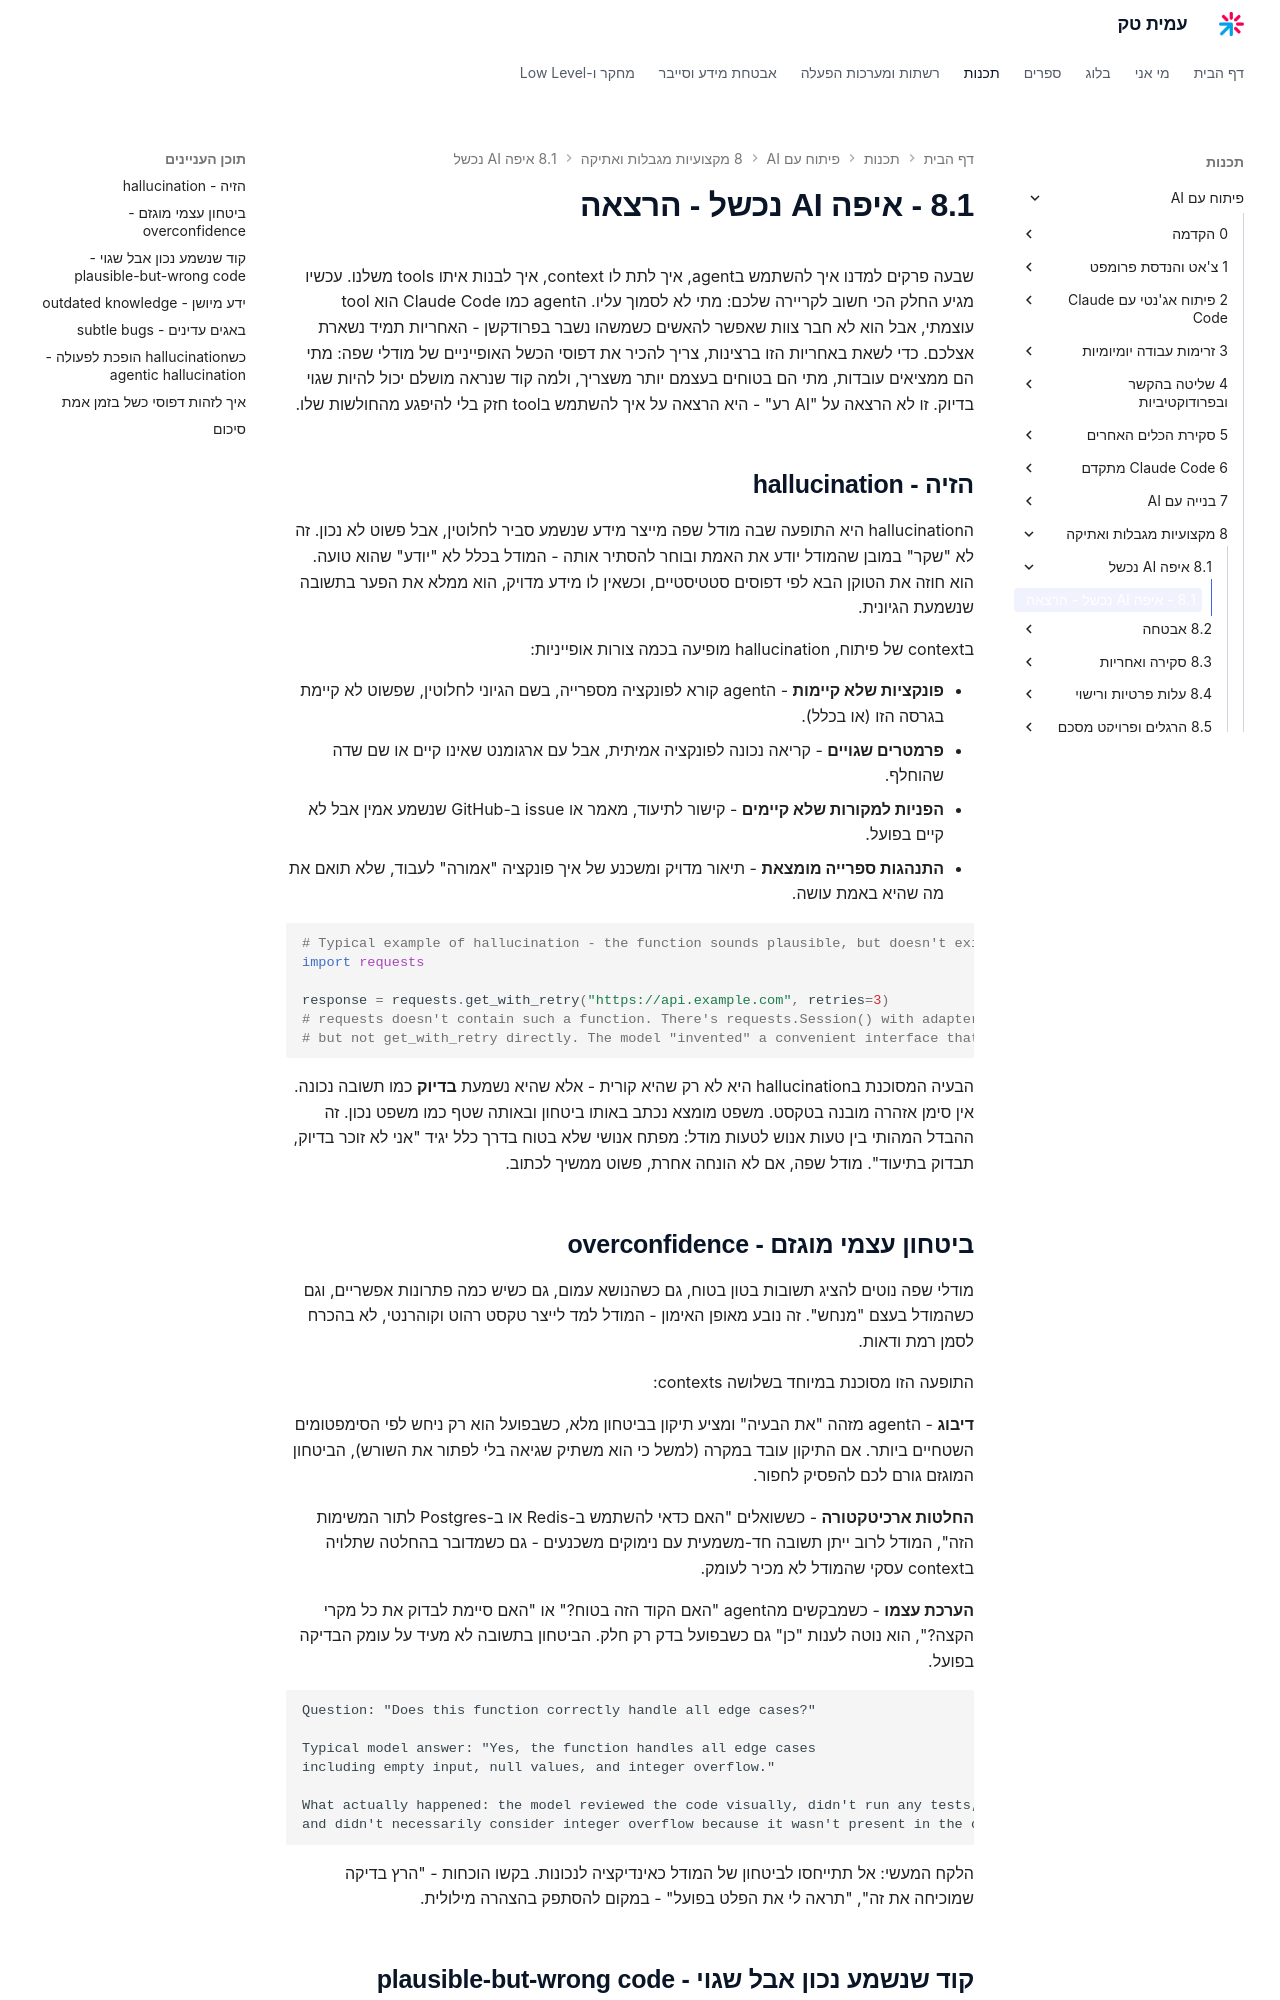

repository: AmitPinchasi/amittech · page: פיתוח-עם-AI/8 - מקצועיות מגבלות ואתיקה/8.1 - איפה AI נכשל/8.1 - איפה AI נכשל - הרצאה/index.html · generator: mkdocs

שבעה פרקים למדנו איך להשתמש בagent, איך לתת לו context, איך לבנות איתו tools משלנו. עכשיו מגיע החלק הכי חשוב לקריירה שלכם: מתי לא לסמוך עליו. הagent כמו Claude Code הוא tool עוצמתי, אבל הוא לא חבר צוות שאפשר להאשים כשמשהו נשבר בפרודקשן - האחריות תמיד נשארת אצלכם. כדי לשאת באחריות הזו ברצינות, צריך להכיר את דפוסי הכשל האופייניים של מודלי שפה: מתי הם ממציאים עובדות, מתי הם בטוחים בעצמם יותר משצריך, ולמה קוד שנראה מושלם יכול להיות שגוי בדיוק. זו לא הרצאה על "AI רע" - היא הרצאה על איך להשתמש בtool חזק בלי להיפגע מהחולשות שלו.

## הזיה - hallucination

הhallucination היא התופעה שבה מודל שפה מייצר מידע שנשמע סביר לחלוטין, אבל פשוט לא נכון. זה לא "שקר" במובן שהמודל יודע את האמת ובוחר להסתיר אותה - המודל בכלל לא "יודע" שהוא טועה. הוא חוזה את הטוקן הבא לפי דפוסים סטטיסטיים, וכשאין לו מידע מדויק, הוא ממלא את הפער בתשובה שנשמעת הגיונית.

בcontext של פיתוח, hallucination מופיעה בכמה צורות אופייניות:

- **פונקציות שלא קיימות** - הagent קורא לפונקציה מספרייה, בשם הגיוני לחלוטין, שפשוט לא קיימת בגרסה הזו (או בכלל).
- **פרמטרים שגויים** - קריאה נכונה לפונקציה אמיתית, אבל עם ארגומנט שאינו קיים או שם שדה שהוחלף.
- **הפניות למקורות שלא קיימים** - קישור לתיעוד, מאמר או issue ב-GitHub שנשמע אמין אבל לא קיים בפועל.
- **התנהגות ספרייה מומצאת** - תיאור מדויק ומשכנע של איך פונקציה "אמורה" לעבוד, שלא תואם את מה שהיא באמת עושה.

```python
# Typical example of hallucination - the function sounds plausible, but doesn't exist in the requests library
import requests

response = requests.get_with_retry("https://api.example.com", retries=3)
# requests doesn't contain such a function. There's requests.Session() with adapters,
# but not get_with_retry directly. The model "invented" a convenient interface that it assumed would be there.
```

הבעיה המסוכנת בhallucination היא לא רק שהיא קורית - אלא שהיא נשמעת **בדיוק** כמו תשובה נכונה. אין סימן אזהרה מובנה בטקסט. משפט מומצא נכתב באותו ביטחון ובאותה שטף כמו משפט נכון. זה ההבדל המהותי בין טעות אנוש לטעות מודל: מפתח אנושי שלא בטוח בדרך כלל יגיד "אני לא זוכר בדיוק, תבדוק בתיעוד". מודל שפה, אם לא הונחה אחרת, פשוט ממשיך לכתוב.
